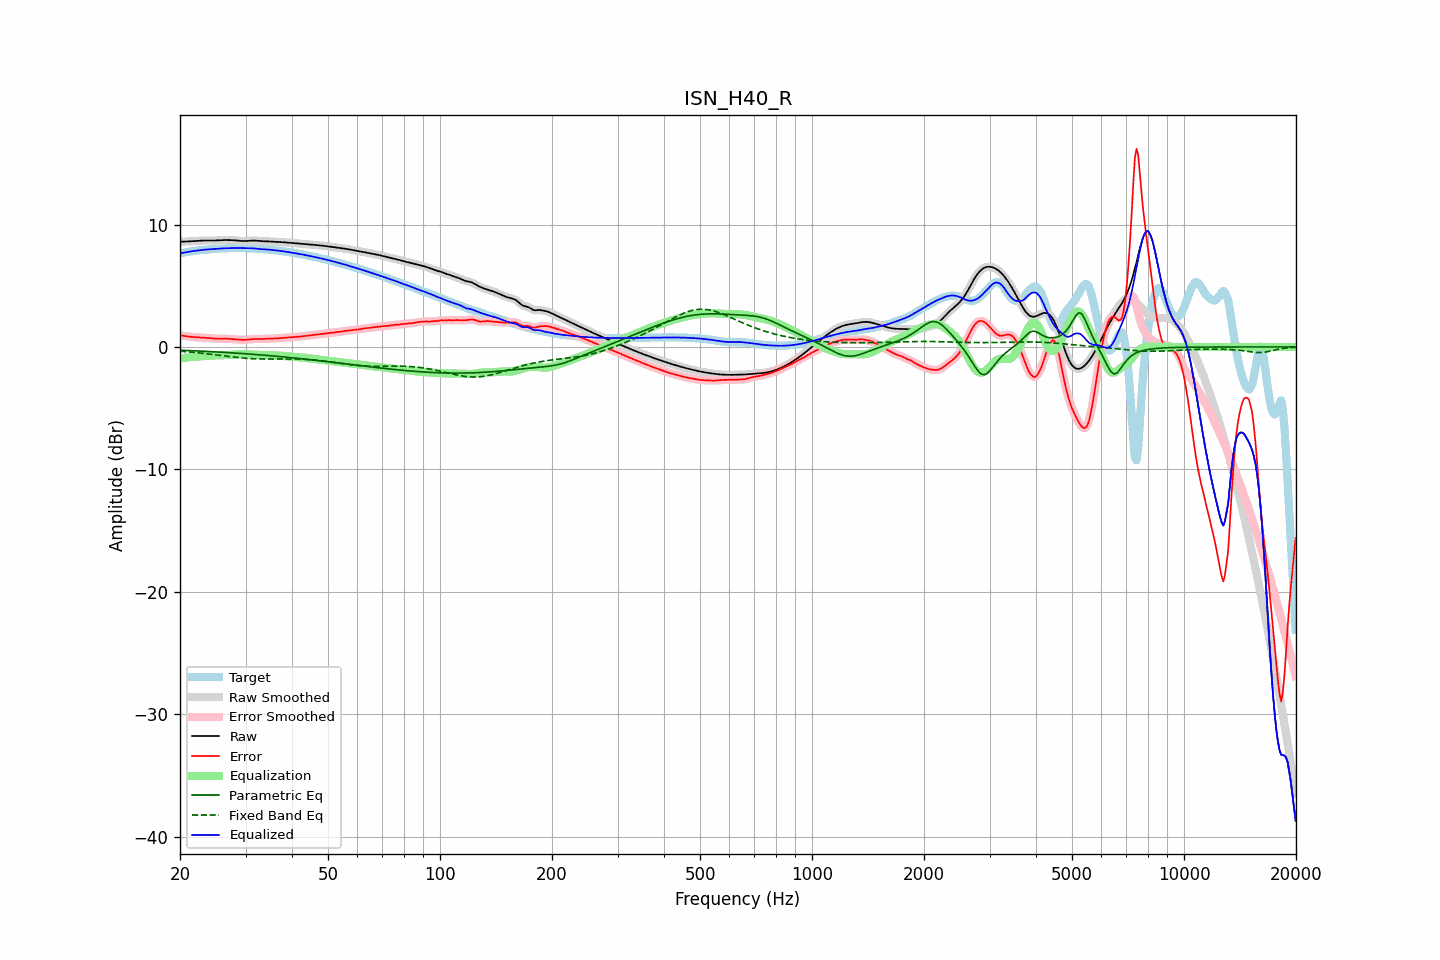

Data behind this chart, as committed beside it:
frequency, raw, error, smoothed, error_smoothed, equalization, parametric_eq, fixed_band_eq, equalized_raw, equalized_smoothed, target
20.00, 8.60, 0.96, 8.60, 0.95, -0.95, -0.27, -0.35, 7.64, 7.64, 7.64
20.20, 8.60, 0.93, 8.60, 0.93, -0.93, -0.28, -0.36, 7.67, 7.67, 7.67
20.40, 8.60, 0.91, 8.60, 0.91, -0.91, -0.28, -0.37, 7.69, 7.69, 7.69
20.61, 8.61, 0.89, 8.61, 0.89, -0.89, -0.29, -0.38, 7.72, 7.72, 7.72
20.81, 8.61, 0.87, 8.61, 0.87, -0.87, -0.29, -0.39, 7.74, 7.74, 7.74
21.02, 8.62, 0.85, 8.62, 0.85, -0.85, -0.30, -0.40, 7.77, 7.77, 7.77
21.23, 8.62, 0.84, 8.62, 0.84, -0.84, -0.30, -0.41, 7.79, 7.79, 7.79
21.44, 8.63, 0.82, 8.63, 0.82, -0.82, -0.31, -0.43, 7.81, 7.81, 7.81
21.66, 8.64, 0.81, 8.64, 0.81, -0.81, -0.31, -0.44, 7.83, 7.83, 7.83
21.87, 8.65, 0.80, 8.65, 0.80, -0.80, -0.32, -0.45, 7.85, 7.85, 7.85
22.09, 8.65, 0.79, 8.65, 0.79, -0.79, -0.33, -0.46, 7.86, 7.86, 7.86
22.31, 8.66, 0.78, 8.66, 0.78, -0.78, -0.33, -0.48, 7.88, 7.88, 7.88
22.54, 8.67, 0.78, 8.67, 0.78, -0.78, -0.34, -0.49, 7.90, 7.90, 7.90
22.76, 8.68, 0.77, 8.68, 0.77, -0.77, -0.34, -0.50, 7.91, 7.91, 7.91
22.99, 8.69, 0.77, 8.69, 0.77, -0.76, -0.35, -0.52, 7.93, 7.93, 7.92
23.22, 8.69, 0.76, 8.69, 0.76, -0.75, -0.36, -0.53, 7.94, 7.94, 7.93
23.45, 8.70, 0.75, 8.70, 0.75, -0.74, -0.36, -0.55, 7.95, 7.95, 7.95
23.69, 8.70, 0.74, 8.70, 0.74, -0.73, -0.37, -0.56, 7.96, 7.96, 7.96
23.92, 8.69, 0.72, 8.69, 0.72, -0.72, -0.38, -0.58, 7.97, 7.97, 7.97
24.16, 8.69, 0.71, 8.69, 0.71, -0.71, -0.38, -0.59, 7.98, 7.98, 7.98
24.40, 8.69, 0.70, 8.69, 0.70, -0.70, -0.39, -0.61, 7.99, 7.99, 7.99
24.65, 8.69, 0.69, 8.69, 0.69, -0.69, -0.40, -0.63, 8.00, 8.00, 8.01
24.89, 8.70, 0.68, 8.70, 0.68, -0.68, -0.40, -0.64, 8.01, 8.01, 8.02
25.14, 8.70, 0.68, 8.70, 0.68, -0.68, -0.41, -0.66, 8.02, 8.02, 8.03
25.39, 8.71, 0.68, 8.71, 0.68, -0.68, -0.42, -0.68, 8.03, 8.03, 8.04
25.65, 8.72, 0.68, 8.72, 0.68, -0.68, -0.43, -0.69, 8.04, 8.04, 8.04
25.91, 8.73, 0.68, 8.73, 0.68, -0.68, -0.43, -0.71, 8.05, 8.05, 8.05
26.16, 8.73, 0.68, 8.73, 0.68, -0.67, -0.44, -0.73, 8.06, 8.06, 8.05
26.43, 8.73, 0.68, 8.73, 0.68, -0.67, -0.45, -0.74, 8.06, 8.06, 8.06
26.69, 8.73, 0.67, 8.73, 0.67, -0.67, -0.46, -0.76, 8.06, 8.06, 8.06
26.96, 8.73, 0.66, 8.73, 0.66, -0.66, -0.46, -0.78, 8.07, 8.07, 8.07
27.23, 8.73, 0.66, 8.73, 0.66, -0.66, -0.47, -0.79, 8.07, 8.07, 8.07
27.50, 8.72, 0.65, 8.72, 0.65, -0.65, -0.48, -0.81, 8.08, 8.08, 8.08
27.77, 8.72, 0.64, 8.72, 0.64, -0.64, -0.49, -0.82, 8.08, 8.08, 8.08
28.05, 8.71, 0.63, 8.71, 0.63, -0.63, -0.50, -0.84, 8.08, 8.08, 8.08
28.33, 8.70, 0.62, 8.70, 0.62, -0.61, -0.51, -0.85, 8.08, 8.08, 8.08
28.62, 8.68, 0.61, 8.68, 0.60, -0.60, -0.51, -0.87, 8.08, 8.08, 8.08
28.90, 8.67, 0.59, 8.67, 0.59, -0.59, -0.52, -0.88, 8.08, 8.08, 8.08
29.19, 8.66, 0.58, 8.66, 0.58, -0.59, -0.53, -0.89, 8.07, 8.07, 8.08
29.48, 8.65, 0.58, 8.65, 0.58, -0.58, -0.54, -0.91, 8.07, 8.07, 8.07
29.78, 8.65, 0.58, 8.65, 0.58, -0.58, -0.55, -0.92, 8.07, 8.07, 8.07
30.08, 8.65, 0.58, 8.65, 0.58, -0.59, -0.56, -0.93, 8.06, 8.06, 8.07
30.38, 8.66, 0.59, 8.66, 0.59, -0.60, -0.57, -0.94, 8.06, 8.06, 8.07
30.68, 8.67, 0.61, 8.67, 0.61, -0.61, -0.58, -0.95, 8.06, 8.06, 8.07
30.99, 8.68, 0.62, 8.68, 0.62, -0.62, -0.59, -0.96, 8.06, 8.06, 8.06
31.30, 8.69, 0.64, 8.69, 0.64, -0.63, -0.60, -0.96, 8.06, 8.06, 8.05
31.61, 8.69, 0.65, 8.69, 0.65, -0.64, -0.61, -0.97, 8.05, 8.05, 8.04
31.93, 8.68, 0.65, 8.68, 0.65, -0.64, -0.62, -0.97, 8.04, 8.04, 8.03
32.24, 8.67, 0.65, 8.67, 0.65, -0.65, -0.63, -0.98, 8.02, 8.02, 8.02
32.57, 8.66, 0.65, 8.66, 0.65, -0.65, -0.64, -0.98, 8.01, 8.01, 8.01
32.89, 8.65, 0.64, 8.65, 0.64, -0.65, -0.65, -0.98, 7.99, 8.00, 8.00
33.22, 8.64, 0.64, 8.64, 0.65, -0.65, -0.66, -0.99, 7.99, 7.99, 7.99
33.55, 8.64, 0.65, 8.64, 0.65, -0.66, -0.67, -0.99, 7.98, 7.98, 7.99
33.89, 8.63, 0.66, 8.63, 0.66, -0.66, -0.68, -0.99, 7.98, 7.97, 7.97
34.23, 8.63, 0.67, 8.63, 0.67, -0.66, -0.69, -0.99, 7.97, 7.97, 7.96
34.57, 8.62, 0.67, 8.62, 0.67, -0.67, -0.71, -0.99, 7.96, 7.96, 7.95
34.92, 8.61, 0.68, 8.61, 0.68, -0.67, -0.72, -0.99, 7.94, 7.94, 7.94
35.27, 8.60, 0.68, 8.60, 0.68, -0.68, -0.73, -0.99, 7.93, 7.93, 7.93
35.62, 8.60, 0.68, 8.60, 0.68, -0.69, -0.74, -0.99, 7.91, 7.91, 7.91
35.97, 8.59, 0.69, 8.59, 0.69, -0.69, -0.75, -0.98, 7.90, 7.90, 7.90
... 635 more rows
